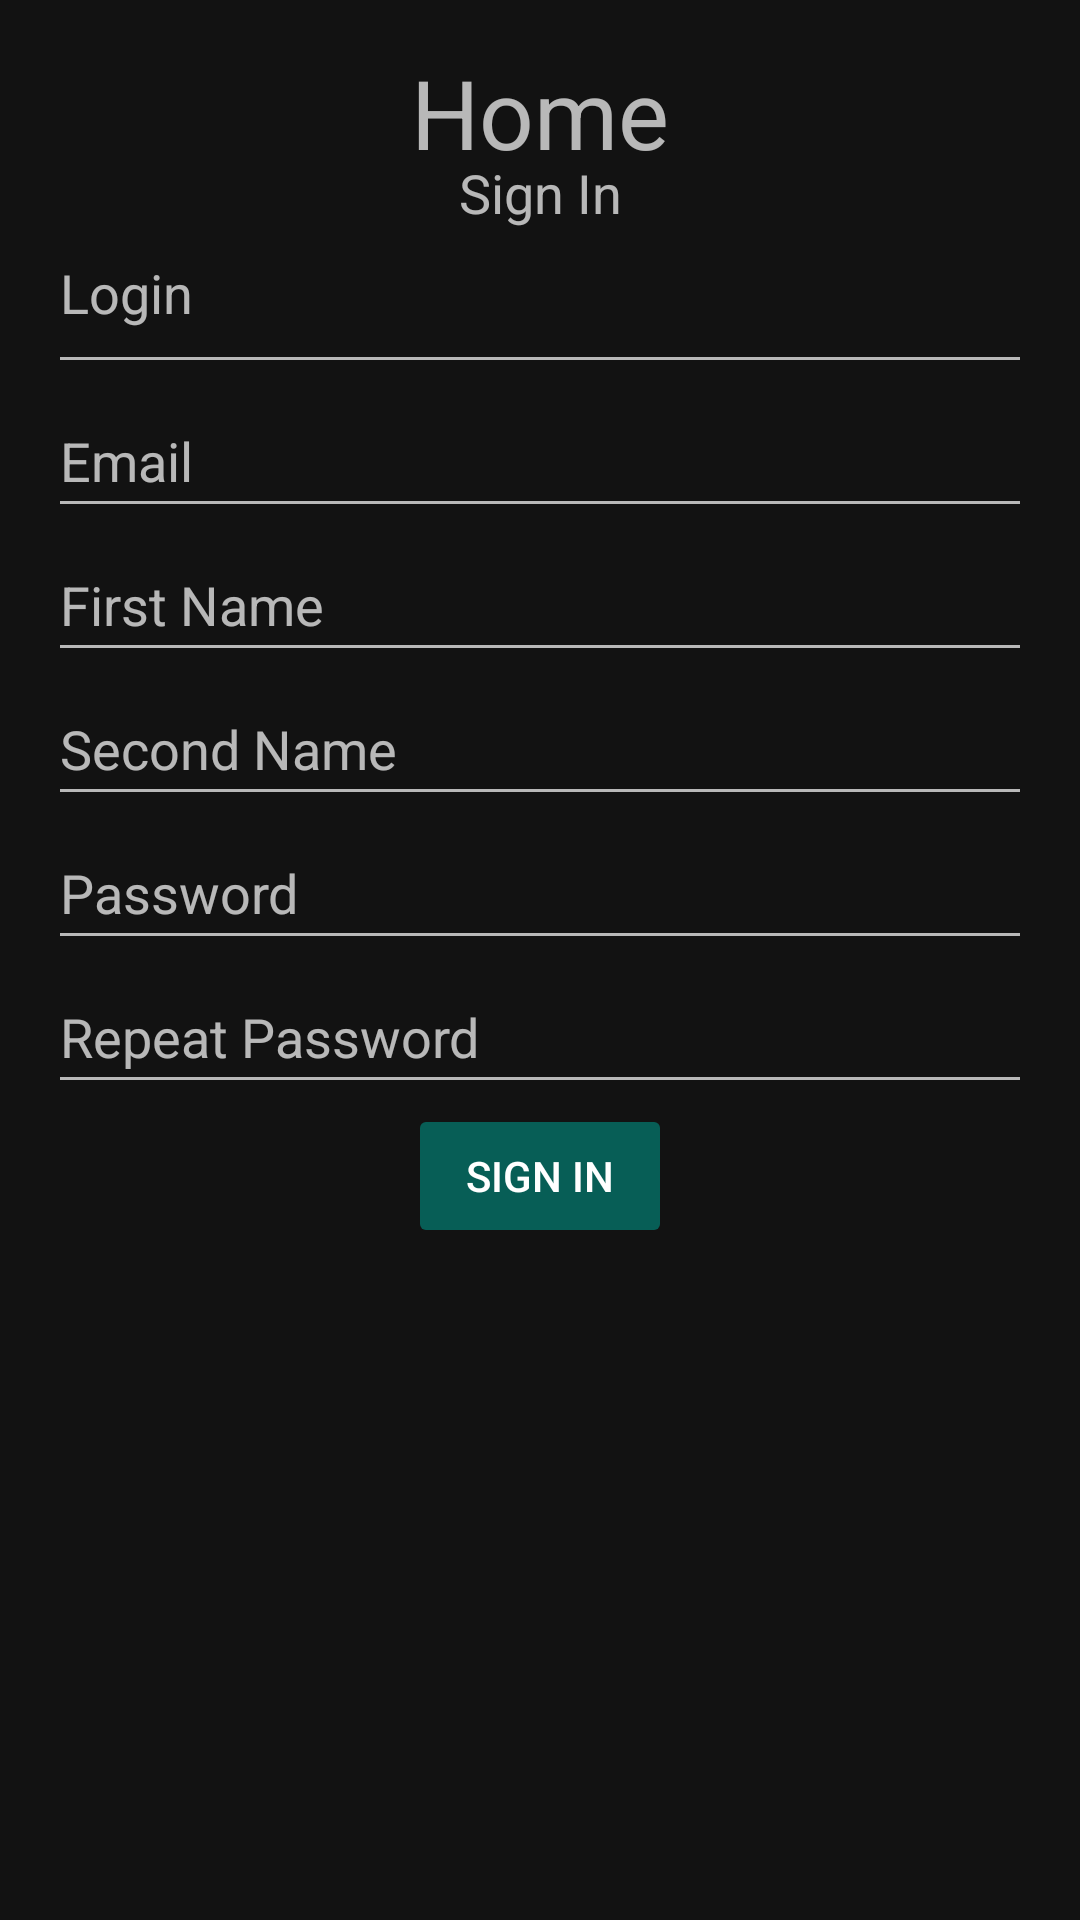

Android layout source for this screen:
<!-- AndroidManifest.xml: activity theme AppTheme.NoActionBar -->
<!-- res/layout/activity_registration.xml -->
<?xml version="1.0" encoding="utf-8"?>
<androidx.coordinatorlayout.widget.CoordinatorLayout xmlns:android="http://schemas.android.com/apk/res/android"
    xmlns:app="http://schemas.android.com/apk/res-auto"
    xmlns:tools="http://schemas.android.com/tools"
    android:layout_width="match_parent"
    android:layout_height="match_parent"
    tools:context=".ui.registration.RegistrationActivity">

    <TextView
        android:layout_width="match_parent"
        android:layout_height="48dp"
        android:layout_marginTop="16dp"
        android:text="@string/app_title"
        android:textAlignment="center"
        android:textSize="32sp" />

    <TextView
        android:layout_width="match_parent"
        android:layout_height="wrap_content"
        android:layout_marginTop="52dp"
        android:text="@string/activity_registration_title"
        android:textAlignment="center"
        android:textSize="18sp" />

    <LinearLayout
        android:layout_width="match_parent"
        android:layout_height="wrap_content"
        android:layout_marginTop="64dp"
        android:orientation="vertical"
        android:layout_marginHorizontal="16dp">

        <EditText
            android:id="@+id/login"
            android:layout_width="match_parent"
            android:layout_height="64dp"
            android:hint="@string/prompt_login"></EditText>

        <EditText
            android:id="@+id/email"
            android:layout_width="match_parent"
            android:layout_height="48dp"
            android:hint="@string/prompt_email"
            android:inputType="textEmailAddress"></EditText>

        <EditText
            android:id="@+id/first_name"
            android:layout_width="match_parent"
            android:layout_height="48dp"
            android:hint="@string/prompt_first_name"></EditText>


        <EditText
            android:id="@+id/last_name"
            android:layout_width="match_parent"
            android:layout_height="48dp"
            android:hint="@string/prompt_last_name"></EditText>

        <EditText
            android:id="@+id/password"
            android:layout_width="match_parent"
            android:layout_height="48dp"
            android:hint="@string/prompt_password"
            android:inputType="textPassword" />

        <EditText
            android:id="@+id/password_repeat"
            android:layout_width="match_parent"
            android:layout_height="48dp"
            android:hint="@string/prompt_password_repeat"
            android:inputType="textPassword" />

        <Button
            android:id="@+id/registrationAction"
            android:layout_width="wrap_content"
            android:layout_height="wrap_content"
            android:layout_gravity="center_horizontal"
            android:backgroundTint="@color/colorPrimary"
            android:enabled="false"
            android:text="@string/action_sign_in"
            android:textColor="@android:color/white"/>

        <ProgressBar
            android:id="@+id/loading"
            android:layout_width="wrap_content"
            android:layout_height="wrap_content"
            android:layout_gravity="center"
            android:layout_marginStart="32dp"
            android:layout_marginTop="64dp"
            android:layout_marginEnd="32dp"
            android:layout_marginBottom="64dp"
            android:visibility="gone" />
    </LinearLayout>

</androidx.coordinatorlayout.widget.CoordinatorLayout>
<!-- resources referenced by this layout -->
<resources>
  <color name="colorPrimary">#95009688</color>
  <string name="action_sign_in">Sign in</string>
  <string name="activity_registration_title">Sign In</string>
  <string name="app_title">Home</string>
  <string name="prompt_email">Email</string>
  <string name="prompt_first_name">First Name</string>
  <string name="prompt_last_name">Second Name</string>
  <string name="prompt_login">Login</string>
  <string name="prompt_password">Password</string>
  <string name="prompt_password_repeat">Repeat Password</string>
  <style name="AppTheme.NoActionBar">
          <item name="windowActionBar">false</item>
          <item name="windowNoTitle">true</item>
      </style>
</resources>
